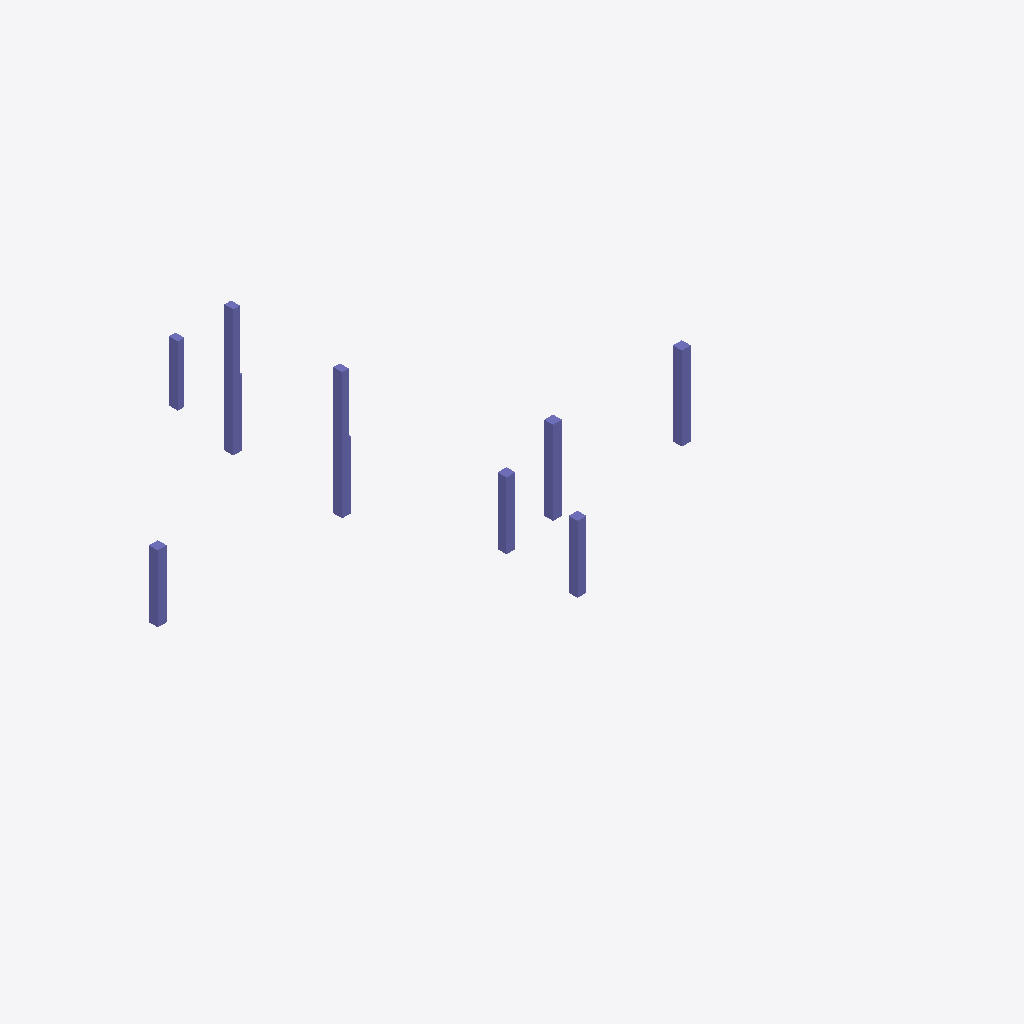
Isometric view of an IFC building model (IFC-SPF (STEP), schema IFC2X3, length unit millimetre), seen from the south-west, elements coloured by IFC class: 10 columns (violet).
Extent 29.0 m × 13.7 m × 15.4 m (x, y, z). Storeys (3): 1层 at 0.00 m; 4层 at 9.00 m; 屋面 at 12.00 m. Elements (10): 10 IfcColumn.

HEADER;
FILE_DESCRIPTION((''),'2;1');
FILE_NAME('','2023-05-09T17:19:20',(''),(''),'','BIMserver','');
FILE_SCHEMA(('IFC2X3'));
ENDSEC;
DATA;
#177=IFCPROJECT('1J5sbZvdvB_hhZ5d_ASqfT',#46,'项目编号',$,$,'项目名称','项目状态',(#51),#1);
#141=IFCSITE('1J5sbZvdvB_hhZ5d_ASqfV',#46,'Default',$,'',#142,$,$,.ELEMENT.,(42,21,31,181945),(-71,-3,-24,-263305),0.0,$,$);
#165=IFCBUILDING('1J5sbZvdvB_hhZ5d_ASqfS',#46,'',$,$,#166,$,'',.ELEMENT.,$,$,$);
#134=IFCBUILDINGSTOREY('1J5sbZvdvB_hhZ5dzrZwck',#46,'4层',$,$,#135,$,'4层',.ELEMENT.,9000.00000000052);
#136=IFCBUILDINGSTOREY('1J5sbZvdvB_hhZ5dzrZwcd',#46,'屋面',$,$,#137,$,'屋面',.ELEMENT.,12000.0000000005);
#138=IFCBUILDINGSTOREY('1J5sbZvdvB_hhZ5dzrZ8QY',#46,'1层',$,$,#139,$,'1层',.ELEMENT.,0.0);
#251=IFCCOLUMN('2x6g3BEin7qvd56c7dF_Rk',#46,'混凝土 - 矩形 - 柱:住宅楼柱400 x 400mm:271523',$,'住宅楼柱400 x 400mm',#204,#68,'271523');
#252=IFCCOLUMN('2x6g3BEin7qvd56c7dF_Re',#46,'混凝土 - 矩形 - 柱:住宅楼柱400 x 400mm:271525',$,'住宅楼柱400 x 400mm',#207,#70,'271525');
#243=IFCCOLUMN('2mizY1$Uz9ZPrO7CbRg7$2',#46,'混凝土 - 矩形 - 柱:住宅楼柱400 x 400mm:248092',$,'住宅楼柱400 x 400mm',#184,#52,'248092');
#246=IFCCOLUMN('2mizY1$Uz9ZPrO7CbRg7$u',#46,'混凝土 - 矩形 - 柱:住宅楼柱400 x 400mm:248102',$,'住宅楼柱400 x 400mm',#193,#58,'248102');
#247=IFCCOLUMN('2mizY1$Uz9ZPrO7CbRg7$s',#46,'混凝土 - 矩形 - 柱:住宅楼柱400 x 400mm:248104',$,'住宅楼柱400 x 400mm',#195,#60,'248104');
#244=IFCCOLUMN('2mizY1$Uz9ZPrO7CbRg7$y',#46,'混凝土 - 矩形 - 柱:住宅楼柱400 x 400mm:248098',$,'住宅楼柱400 x 400mm',#189,#54,'248098');
#245=IFCCOLUMN('2mizY1$Uz9ZPrO7CbRg7$w',#46,'混凝土 - 矩形 - 柱:住宅楼柱400 x 400mm:248100',$,'住宅楼柱400 x 400mm',#191,#56,'248100');
#248=IFCCOLUMN('2mizY1$Uz9ZPrO7CbRg7qs',#46,'混凝土 - 矩形 - 柱:住宅楼柱300 x 400mm:248808',$,'住宅楼柱300 x 400mm',#197,#62,'248808');
#250=IFCCOLUMN('2j7Xd8blT4h8pEeevVg1XI',#46,'混凝土 - 矩形 - 柱:住宅楼柱300 x 400mm:251207',$,'住宅楼柱300 x 400mm',#202,#66,'251207');
#249=IFCCOLUMN('2j7Xd8blT4h8pEeevVg1XG',#46,'混凝土 - 矩形 - 柱:住宅楼柱300 x 400mm:251205',$,'住宅楼柱300 x 400mm',#200,#64,'251205');
ENDSEC;
